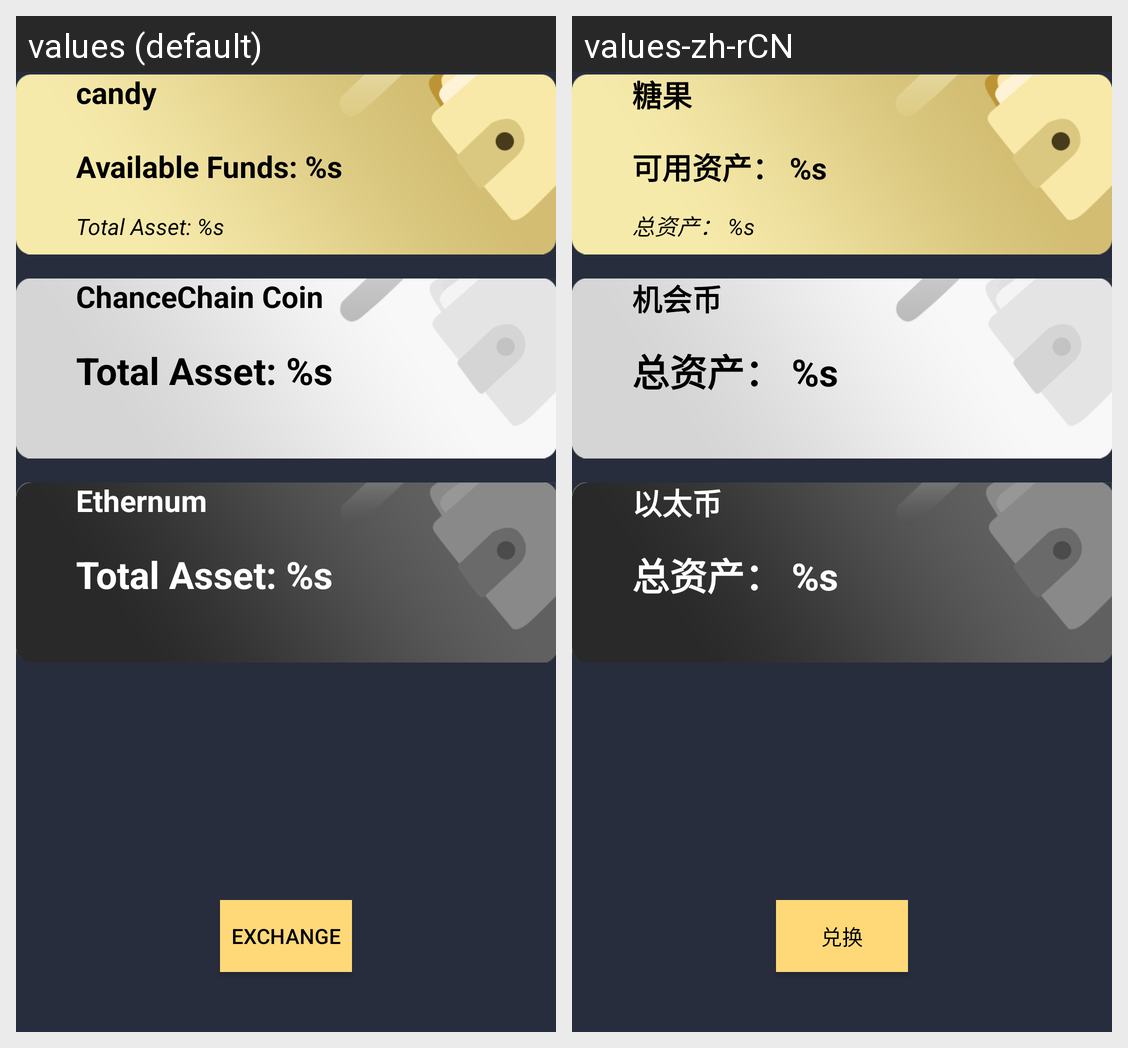

This grid shows one Android layout under two languages. Give, for every string resource on the screen, its name, the default text and each shown locale's text.
Android screen res/layout/activity_my_wallet.xml rendered under 2 locales, left to right: values (default), values-zh-rCN. Device: Nexus 5 (rendered at 1080×1920; each locale shown at half size, 540×960, under a caption strip naming it); theme AppTheme.
Strings drawn on this screen, with the default value and each locale's value (text and hints the layout hard-codes, and strings that could not be matched under every locale, appear in the picture but are not listed):

candy
  values: candy
  values-zh-rCN: 糖果

tasset
  values: Total Asset: %s
  values-zh-rCN: 总资产： %s

afunds
  values: Available Funds: %s
  values-zh-rCN: 可用资产： %s

cc
  values: ChanceChain Coin
  values-zh-rCN: 机会币

ether
  values: Ethernum
  values-zh-rCN: 以太币

ex
  values: Exchange
  values-zh-rCN: 兑换
